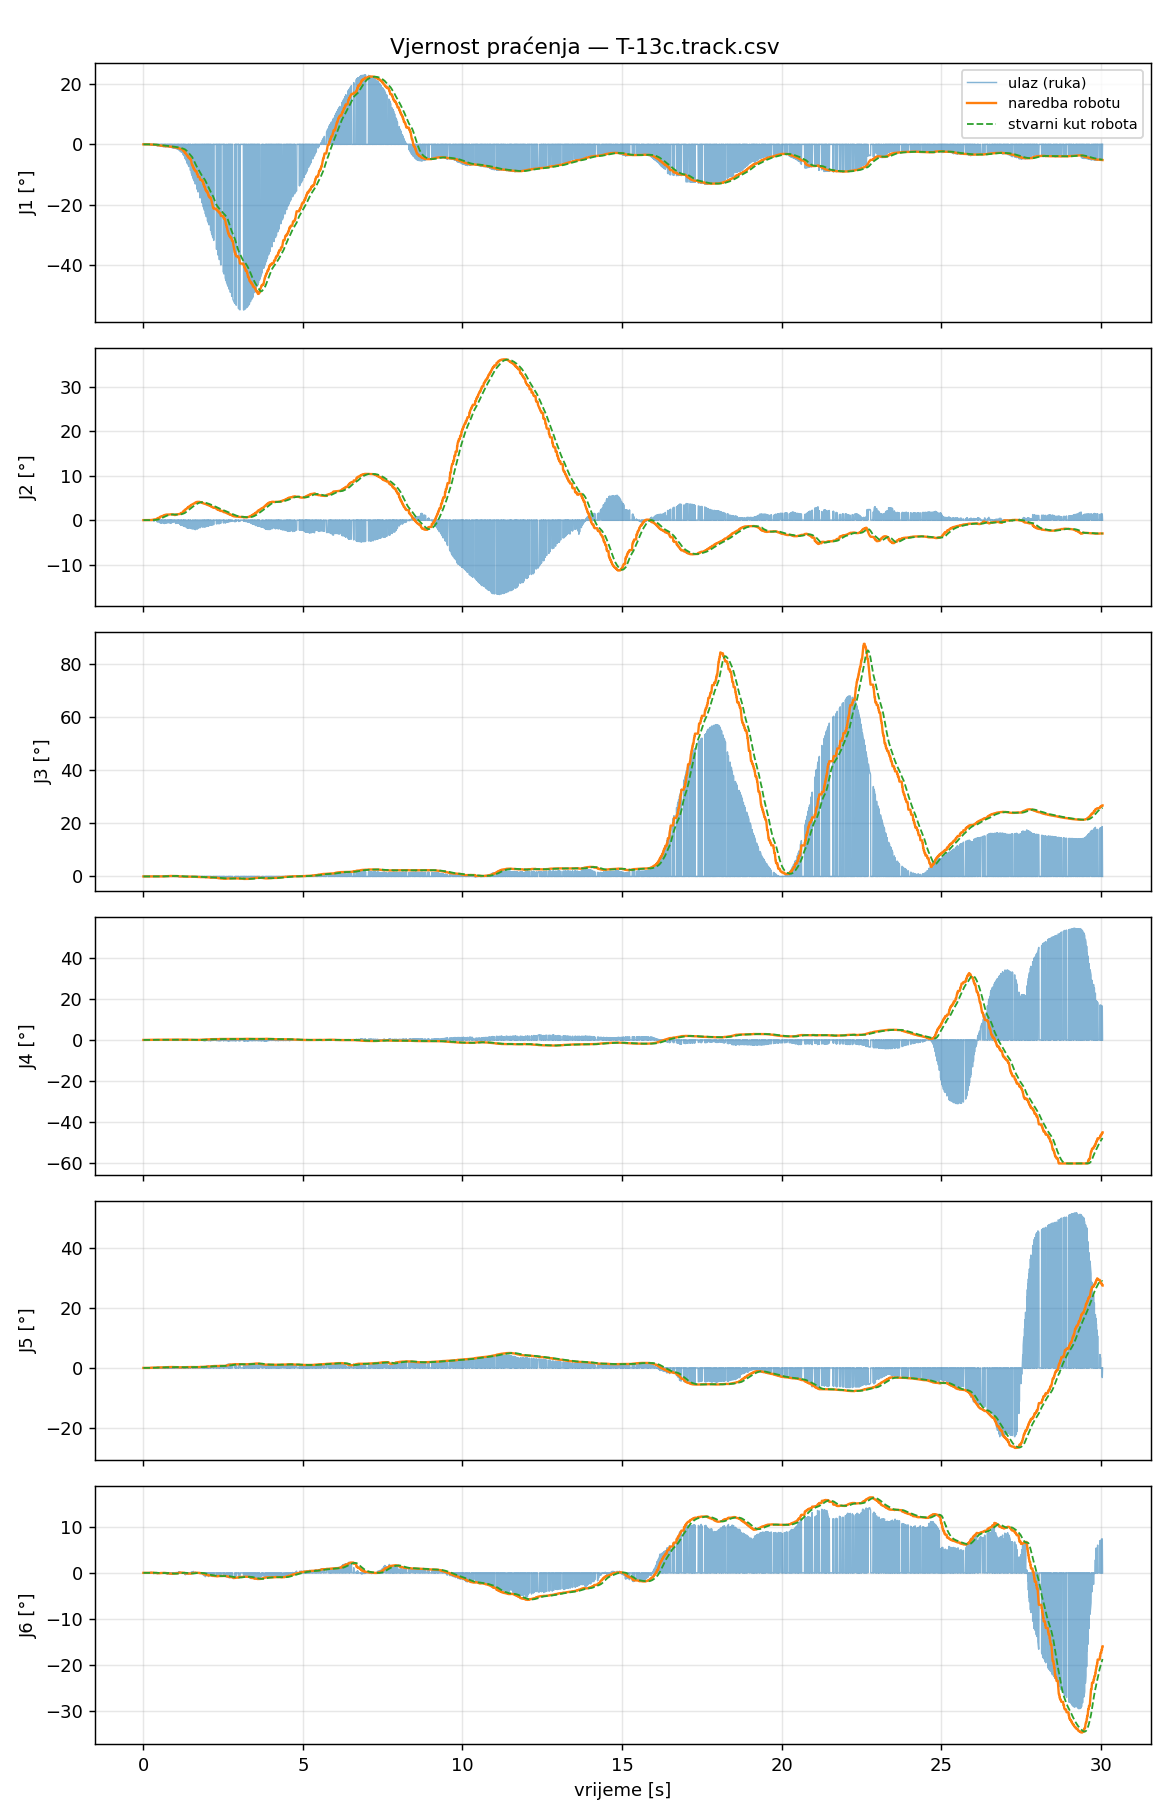

The table this chart was drawn from, first rows:
t_s, t_capture, in_J1_deg, filt_J1_deg, target_J1_deg, cmd_J1_deg, act_J1_deg, ratelim_J1, rangeclamp_J1, halted_J1, in_J2_deg, filt_J2_deg, target_J2_deg, cmd_J2_deg, act_J2_deg, ratelim_J2, rangeclamp_J2, halted_J2, in_J3_deg, filt_J3_deg, target_J3_deg, cmd_J3_deg, act_J3_deg, ratelim_J3
0.000000, 1788221970, 0.0000, 0.0000, 0.0000, 0.0000, -0.0007, 0, 0, 1, 0.0000, 0.0000, 0.0000, 0.0000, 0.0000, 0, 0, 1, 0.0000, 0.0000, 0.0000, 0.0000, 0.0007, 0
0.007546, 1788221970, 0.0000, 0.0000, 0.0000, 0.0000, -0.0007, 0, 0, 1, 0.0000, 0.0000, 0.0000, 0.0000, 0.0014, 0, 0, 1, 0.0000, 0.0000, 0.0000, 0.0000, 0.0000, 0
0.01631, 1788221970, 0.0000, 0.0000, 0.0000, 0.0000, -0.0020, 0, 0, 1, 0.0000, 0.0000, 0.0000, 0.0000, 0.0021, 0, 0, 1, 0.0000, 0.0000, 0.0000, 0.0000, -0.0007, 0
0.02338, 1788221970, 0.0000, 0.0000, 0.0000, 0.0000, -0.0020, 0, 0, 1, 0.0000, 0.0000, 0.0000, 0.0000, 0.0007, 0, 0, 1, 0.0000, 0.0000, 0.0000, 0.0000, -0.0007, 0
0.03169, 1788221970, 0.0000, 0.0000, 0.0000, 0.0000, 0.0000, 0, 0, 1, 0.0000, 0.0000, 0.0000, 0.0000, 0.0014, 0, 0, 1, 0.0000, 0.0000, 0.0000, 0.0000, 0.0020, 0
0.04028, 1788221970, 0.0000, 0.0000, 0.0000, 0.0000, -0.0027, 0, 0, 1, 0.0000, 0.0000, 0.0000, 0.0000, 0.0000, 0, 0, 1, 0.0000, 0.0000, 0.0000, 0.0000, 0.0000, 0
0.04743, 1788221970, 0.0000, 0.0000, 0.0000, 0.0000, -0.0034, 0, 0, 1, 0.0000, 0.0000, 0.0000, 0.0000, 0.0014, 0, 0, 1, 0.0000, 0.0000, 0.0000, 0.0000, 0.0000, 0
0.05604, 1788221970, 0.0000, 0.0000, 0.0000, 0.0000, -0.0020, 0, 0, 1, 0.0000, 0.0000, 0.0000, 0.0000, 0.0021, 0, 0, 1, 0.0000, 0.0000, 0.0000, 0.0000, 0.0007, 0
0.06407, 1788221970, 0.0000, 0.0000, 0.0000, 0.0000, -0.0014, 0, 0, 1, 0.0000, 0.0000, 0.0000, 0.0000, 0.0014, 0, 0, 1, 0.0000, 0.0000, 0.0000, 0.0000, -0.0014, 0
0.07188, 1788221970, 0.0000, 0.0000, 0.0000, 0.0000, -0.0027, 0, 0, 1, 0.0000, 0.0000, 0.0000, 0.0000, 0.0014, 0, 0, 1, 0.0000, 0.0000, 0.0000, 0.0000, -0.0007, 0
0.08007, 1788221970, 0.0000, 0.0000, 0.0000, 0.0000, -0.0048, 0, 0, 1, 0.0000, 0.0000, 0.0000, 0.0000, -0.0007, 0, 0, 1, 0.0000, 0.0000, 0.0000, 0.0000, -0.0007, 0
0.08733, 1788221970, 0.0000, 0.0000, 0.0000, 0.0000, -0.0007, 0, 0, 1, 0.0000, 0.0000, 0.0000, 0.0000, 0.0014, 0, 0, 1, 0.0000, 0.0000, 0.0000, 0.0000, -0.0014, 0
0.0954, 1788221970, 0.0000, 0.0000, 0.0000, 0.0000, -0.0020, 0, 0, 1, 0.0000, 0.0000, 0.0000, 0.0000, 0.0007, 0, 0, 1, 0.0000, 0.0000, 0.0000, 0.0000, -0.0021, 0
0.1034, 1788221970, 0.0000, 0.0000, 0.0000, 0.0000, -0.0014, 0, 0, 0, 0.0000, 0.0000, 0.0000, 0.0000, 0.0021, 0, 0, 0, 0.0000, 0.0000, 0.0000, 0.0000, 0.0000, 0
0.1119, 1788221970, 0.0000, 0.0000, 0.0000, 0.0000, 0.0000, 0, 0, 0, 0.0000, 0.0000, 0.0000, 0.0000, -0.0007, 0, 0, 0, 0.0000, 0.0000, 0.0000, 0.0000, 0.0000, 0
0.1196, 1788221970, 0.0000, 0.0000, 0.0000, 0.0000, -0.0034, 0, 0, 0, 0.0000, 0.0000, 0.0000, 0.0000, 0.0007, 0, 0, 0, 0.0000, 0.0000, 0.0000, 0.0000, -0.0007, 0
0.1281, 1788221970, 0.0000, 0.0000, 0.0000, 0.0000, -0.0014, 0, 0, 0, 0.0000, 0.0000, 0.0000, 0.0000, 0.0014, 0, 0, 0, 0.0000, 0.0000, 0.0000, 0.0000, -0.0007, 0
0.1356, 1788221970, 0.0000, 0.0000, 0.0000, 0.0000, -0.0048, 0, 0, 0, 0.0000, 0.0000, 0.0000, 0.0000, 0.0014, 0, 0, 0, 0.0000, 0.0000, 0.0000, 0.0000, -0.0007, 0
0.1436, 1788221970, -0.0165, -0.0015, -0.0015, -0.0015, -0.0007, 0, 0, 0, 0.0040, 0.0004, -0.0008, -0.0008, -0.0014, 0, 0, 0, 0.0127, 0.0012, 0.0018, 0.0018, 0.0014, 0
0.1519, 1788221970, 0.0000, 0.0000, -0.0015, -0.0015, -0.0041, 0, 0, 0, 0.0000, 0.0000, -0.0008, -0.0008, 0.0014, 0, 0, 0, 0.0000, 0.0000, 0.0018, 0.0018, -0.0007, 0
0.1599, 1788221970, 0.0000, 0.0000, -0.0015, -0.0015, 0.0000, 0, 0, 0, 0.0000, 0.0000, -0.0008, -0.0008, 0.0021, 0, 0, 0, 0.0000, 0.0000, 0.0018, 0.0018, -0.0007, 0
0.168, 1788221970, 0.0000, 0.0000, -0.0015, -0.0015, -0.0020, 0, 0, 0, 0.0000, 0.0000, -0.0008, -0.0008, 0.0021, 0, 0, 0, 0.0000, 0.0000, 0.0018, 0.0018, -0.0007, 0
0.1765, 1788221970, 0.0000, 0.0000, -0.0015, -0.0015, -0.0027, 0, 0, 0, 0.0000, 0.0000, -0.0008, -0.0008, 0.0021, 0, 0, 0, 0.0000, 0.0000, 0.0018, 0.0018, -0.0007, 0
0.1845, 1788221970, 0.0000, 0.0000, -0.0015, -0.0015, 0.0000, 0, 0, 0, 0.0000, 0.0000, -0.0008, -0.0008, 0.0000, 0, 0, 0, 0.0000, 0.0000, 0.0018, 0.0018, -0.0014, 0
0.1921, 1788221970, 0.0000, 0.0000, -0.0015, -0.0015, 0.0000, 0, 0, 0, 0.0000, 0.0000, -0.0008, -0.0008, 0.0007, 0, 0, 0, 0.0000, 0.0000, 0.0018, 0.0018, 0.0007, 0
0.2001, 1788221970, 0.0000, 0.0000, -0.0015, -0.0015, -0.0041, 0, 0, 0, 0.0000, 0.0000, -0.0008, -0.0008, 0.0021, 0, 0, 0, 0.0000, 0.0000, 0.0018, 0.0018, 0.0007, 0
0.2076, 1788221970, -0.1361, -0.0413, -0.0413, -0.0413, -0.0020, 0, 0, 0, -0.0126, -0.0035, 0.0076, 0.0076, -0.0014, 0, 0, 0, 0.0034, 0.0018, 0.0027, 0.0027, 0.0014, 0
0.2157, 1788221970, 0.0000, 0.0000, -0.0413, -0.0413, -0.0020, 0, 0, 0, 0.0000, 0.0000, 0.0076, 0.0076, 0.0014, 0, 0, 0, 0.0000, 0.0000, 0.0027, 0.0027, 0.0000, 0
0.2242, 1788221970, 0.0000, 0.0000, -0.0413, -0.0413, 0.0000, 0, 0, 0, 0.0000, 0.0000, 0.0076, 0.0076, -0.0013, 0, 0, 0, 0.0000, 0.0000, 0.0027, 0.0027, -0.0014, 0
0.2321, 1788221970, -0.1475, -0.0558, -0.0558, -0.0558, -0.0035, 0, 0, 0, -0.0322, -0.0074, 0.0162, 0.0162, 0.0000, 0, 0, 0, 0.0118, 0.0032, 0.0048, 0.0048, -0.0014, 0
0.2406, 1788221970, 0.0000, 0.0000, -0.0558, -0.0558, -0.0035, 0, 0, 0, 0.0000, 0.0000, 0.0162, 0.0162, 0.0007, 0, 0, 0, 0.0000, 0.0000, 0.0048, 0.0048, -0.0007, 0
0.248, 1788221970, -0.1678, -0.0660, -0.0660, -0.0660, -0.0036, 0, 0, 0, -0.0749, -0.0135, 0.0297, 0.0297, 0.0021, 0, 0, 0, -0.0266, 0.0005, 0.0007, 0.0007, 0.0000, 0
0.2566, 1788221970, 0.0000, 0.0000, -0.0660, -0.0660, -0.0077, 0, 0, 0, 0.0000, 0.0000, 0.0297, 0.0297, 0.0021, 0, 0, 0, 0.0000, 0.0000, 0.0007, 0.0007, 0.0007, 0
0.2638, 1788221970, -0.1930, -0.0782, -0.0782, -0.0782, -0.0133, 0, 0, 0, -0.0749, -0.0194, 0.0427, 0.0427, 0.0014, 0, 0, 0, -0.0049, -0.0000, -0.0001, -0.0001, -0.0014, 0
0.2725, 1788221970, 0.0000, 0.0000, -0.0782, -0.0782, -0.0160, 0, 0, 0, 0.0000, 0.0000, 0.0427, 0.0427, 0.0014, 0, 0, 0, 0.0000, 0.0000, -0.0001, -0.0001, 0.0014, 0
0.2798, 1788221970, -0.2178, -0.0914, -0.0914, -0.0914, -0.0222, 0, 0, 0, -0.0881, -0.0259, 0.0569, 0.0569, 0.0028, 0, 0, 0, -0.0010, -0.0001, -0.0002, -0.0002, 0.0014, 0
0.2872, 1788221970, 0.0000, 0.0000, -0.0914, -0.0914, -0.0291, 0, 0, 0, 0.0000, 0.0000, 0.0569, 0.0569, 0.0014, 0, 0, 0, 0.0000, 0.0000, -0.0002, -0.0002, -0.0021, 0
0.2959, 1788221970, 0.0000, 0.0000, -0.0914, -0.0914, -0.0298, 0, 0, 0, 0.0000, 0.0000, 0.0569, 0.0569, 0.0014, 0, 0, 0, 0.0000, 0.0000, -0.0002, -0.0002, -0.0007, 0
0.3044, 1788221970, 0.0000, 0.0000, -0.0914, -0.0914, -0.0381, 0, 0, 0, 0.0000, 0.0000, 0.0569, 0.0569, 0.0056, 0, 0, 0, 0.0000, 0.0000, -0.0002, -0.0002, -0.0007, 0
0.3121, 1788221970, 0.0000, 0.0000, -0.0914, -0.0914, -0.0463, 0, 0, 0, 0.0000, 0.0000, 0.0569, 0.0569, 0.0049, 0, 0, 0, 0.0000, 0.0000, -0.0002, -0.0002, 0.0014, 0
0.3206, 1788221970, -0.2965, -0.1348, -0.1348, -0.1348, -0.0504, 0, 0, 0, -0.1861, -0.0598, 0.1315, 0.1315, 0.0070, 0, 0, 0, 0.0509, 0.0107, 0.0160, 0.0160, -0.0014, 0
0.3276, 1788221970, 0.0000, 0.0000, -0.1348, -0.1348, -0.0552, 0, 0, 0, 0.0000, 0.0000, 0.1315, 0.1315, 0.0078, 0, 0, 0, 0.0000, 0.0000, 0.0160, 0.0160, 0.0007, 0
0.3362, 1788221970, 0.0000, 0.0000, -0.1348, -0.1348, -0.0608, 0, 0, 0, 0.0000, 0.0000, 0.1315, 0.1315, 0.0119, 0, 0, 0, 0.0000, 0.0000, 0.0160, 0.0160, 0.0007, 0
0.3438, 1788221970, -0.3362, -0.1611, -0.1611, -0.1611, -0.0676, 0, 0, 0, -0.1775, -0.0751, 0.1653, 0.1653, 0.0181, 0, 0, 0, 0.0621, 0.0174, 0.0261, 0.0261, 0.0000, 0
0.3523, 1788221970, 0.0000, 0.0000, -0.1611, -0.1611, -0.0711, 0, 0, 0, 0.0000, 0.0000, 0.1653, 0.1653, 0.0244, 0, 0, 0, 0.0000, 0.0000, 0.0261, 0.0261, -0.0014, 0
0.3599, 1788221970, 0.0000, 0.0000, -0.1611, -0.1611, -0.0738, 0, 0, 0, 0.0000, 0.0000, 0.1653, 0.1653, 0.0306, 0, 0, 0, 0.0000, 0.0000, 0.0261, 0.0261, 0.0001, 0
0.3683, 1788221970, 0.0000, 0.0000, -0.1611, -0.1611, -0.0807, 0, 0, 0, 0.0000, 0.0000, 0.1653, 0.1653, 0.0410, 0, 0, 0, 0.0000, 0.0000, 0.0261, 0.0261, 0.0007, 0
0.3766, 1788221970, 0.0000, 0.0000, -0.1611, -0.1611, -0.0855, 0, 0, 0, 0.0000, 0.0000, 0.1653, 0.1653, 0.0485, 0, 0, 0, 0.0000, 0.0000, 0.0261, 0.0261, 0.0035, 0
0.3847, 1788221970, 0.0000, 0.0000, -0.1611, -0.1611, -0.0910, 0, 0, 0, 0.0000, 0.0000, 0.1653, 0.1653, 0.0595, 0, 0, 0, 0.0000, 0.0000, 0.0261, 0.0261, 0.0042, 0
0.3922, 1788221970, 0.0000, 0.0000, -0.1611, -0.1611, -0.0979, 0, 0, 0, 0.0000, 0.0000, 0.1653, 0.1653, 0.0691, 0, 0, 0, 0.0000, 0.0000, 0.0261, 0.0261, 0.0028, 0
0.3999, 1788221970, 0.0000, 0.0000, -0.1611, -0.1611, -0.1013, 0, 0, 0, 0.0000, 0.0000, 0.1653, 0.1653, 0.0767, 0, 0, 0, 0.0000, 0.0000, 0.0261, 0.0261, 0.0042, 0
0.4079, 1788221970, 0.0000, 0.0000, -0.1611, -0.1611, -0.1061, 0, 0, 0, 0.0000, 0.0000, 0.1653, 0.1653, 0.0849, 0, 0, 0, 0.0000, 0.0000, 0.0261, 0.0261, 0.0069, 0
0.4162, 1788221970, 0.0000, 0.0000, -0.1611, -0.1611, -0.1123, 0, 0, 0, 0.0000, 0.0000, 0.1653, 0.1653, 0.0911, 0, 0, 0, 0.0000, 0.0000, 0.0261, 0.0261, 0.0055, 0
0.4247, 1788221970, 0.0000, 0.0000, -0.1611, -0.1611, -0.1150, 0, 0, 0, 0.0000, 0.0000, 0.1653, 0.1653, 0.0979, 0, 0, 0, 0.0000, 0.0000, 0.0261, 0.0261, 0.0076, 0
0.4323, 1788221970, -0.4994, -0.2780, -0.2780, -0.2780, -0.1219, 0, 0, 0, -0.3805, -0.1807, 0.3975, 0.3975, 0.1055, 0, 0, 0, 0.0154, 0.0167, 0.0250, 0.0250, 0.0076, 0
0.4408, 1788221970, 0.0000, 0.0000, -0.2780, -0.2780, -0.1219, 0, 0, 0, 0.0000, 0.0000, 0.3975, 0.3975, 0.1117, 0, 0, 0, 0.0000, 0.0000, 0.0250, 0.0250, 0.0076, 0
0.4483, 1788221970, 0.0000, 0.0000, -0.2780, -0.2780, -0.1262, 0, 0, 0, 0.0000, 0.0000, 0.3975, 0.3975, 0.1181, 0, 0, 0, 0.0000, 0.0000, 0.0250, 0.0250, 0.0111, 0
0.4569, 1788221970, 0.0000, 0.0000, -0.2780, -0.2780, -0.1351, 0, 0, 0, 0.0000, 0.0000, 0.3975, 0.3975, 0.1250, 0, 0, 0, 0.0000, 0.0000, 0.0250, 0.0250, 0.0083, 0
0.4644, 1788221970, -0.5367, -0.3222, -0.3222, -0.3222, -0.1413, 0, 0, 0, -0.4597, -0.2283, 0.5022, 0.5022, 0.1402, 0, 0, 0, -0.0099, 0.0122, 0.0182, 0.0182, 0.0089, 0
0.4721, 1788221970, 0.0000, 0.0000, -0.3222, -0.3222, -0.1482, 0, 0, 0, 0.0000, 0.0000, 0.5022, 0.5022, 0.1526, 0, 0, 0, 0.0000, 0.0000, 0.0182, 0.0182, 0.0117, 0
... 3,690 more rows
